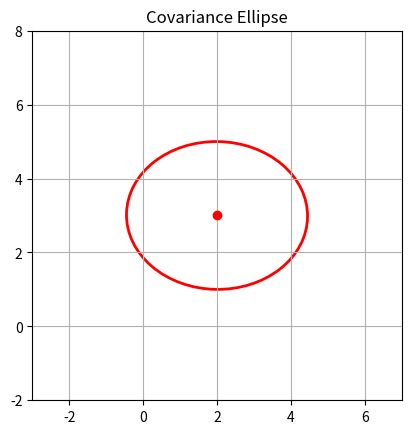

Here is the Python script that generated this plot:
import numpy as np
import matplotlib.pyplot as plt
from matplotlib.patches import Ellipse

# Mean and Covariance matrix
mean = np.array([2, 3])
cov = np.array([[1.0, 0.01],
                [0.01, 1.5]])

# Get eigenvalues and eigenvectors
eigenvals, eigenvecs = np.linalg.eigh(cov)

# Get angle for ellipse
angle = np.degrees(np.arctan2(*eigenvecs[:, 1][::-1]))

# Width and height of the ellipse (2 standard deviations)
width, height = 2 * 2 * np.sqrt(eigenvals)

# Draw
fig, ax = plt.subplots()
ellipse = Ellipse(xy=mean, width=width, height=height, angle=angle,
                  edgecolor='red', fc='None', lw=2)
ax.add_patch(ellipse)

# Plot mean
ax.plot(*mean, 'ro')

# Set limits
ax.set_xlim(mean[0] - 5, mean[0] + 5)
ax.set_ylim(mean[1] - 5, mean[1] + 5)
ax.set_aspect('equal')
plt.grid()
plt.title("Covariance Ellipse")
plt.show()
